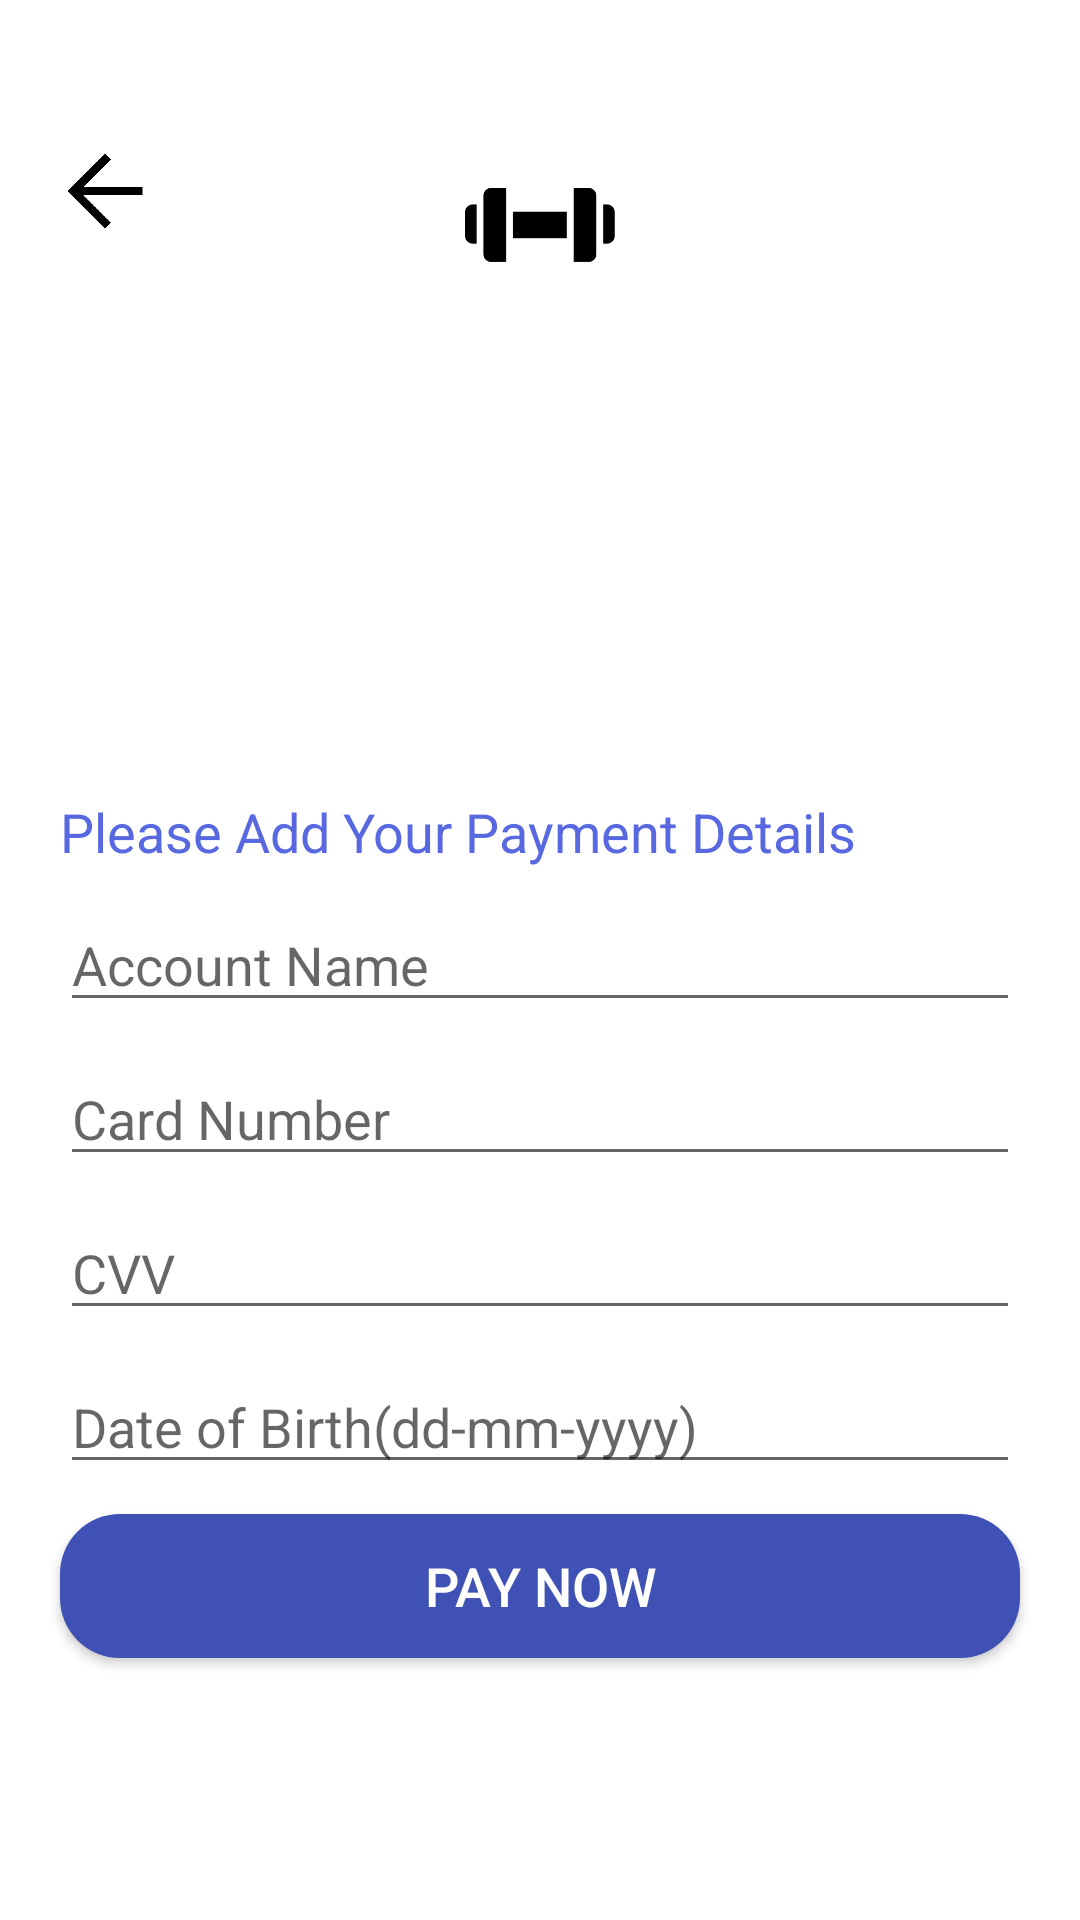

Write the Android layout XML for this screen, with the resource values it uses.
<!-- AndroidManifest.xml: application theme Theme.OnlineGymApp -->
<!-- res/layout/activity_payment.xml -->
<?xml version="1.0" encoding="utf-8"?>
<RelativeLayout
    xmlns:android="http://schemas.android.com/apk/res/android"
    xmlns:app="http://schemas.android.com/apk/res-auto"
    xmlns:tools="http://schemas.android.com/tools"
    android:layout_width="match_parent"
    android:layout_height="match_parent"
    tools:context=".User.PaymentActivity">

    <ImageView
        android:id="@+id/backbtn"
        android:layout_width="30dp"
        android:layout_height="30dp"
        android:src="@drawable/back"
        android:layout_alignParentLeft="true"
        android:layout_marginTop="50dp"
        android:layout_marginLeft="20dp"/>

    <ImageView
        android:id="@+id/logo"
        android:layout_width="50dp"
        android:layout_height="50dp"
        android:src="@drawable/gym"
        android:layout_centerHorizontal="true"
        android:layout_marginTop="50dp"/>

    <TextView
        android:layout_width="match_parent"
        android:layout_height="wrap_content"
        android:text="Please Add Your Payment Details"
        android:textColor="@color/bluebutton"
        android:textStyle="normal"
        android:textSize="18sp"
        android:layout_above="@+id/accountname"
        android:layout_marginLeft="20dp"
        android:layout_marginRight="20dp" />

    <EditText
        android:id="@+id/accountname"
        android:layout_width="match_parent"
        android:layout_height="wrap_content"
        android:hint="Account Name"
        android:layout_marginLeft="20dp"
        android:layout_marginRight="20dp"
        android:layout_marginTop="10dp"
        android:layout_centerInParent="true"
        android:inputType="text"
        />
    <EditText
        android:id="@+id/cardnum"
        android:layout_width="match_parent"
        android:layout_height="wrap_content"
        android:hint="Card Number"
        android:layout_marginLeft="20dp"
        android:layout_marginRight="20dp"
        android:layout_marginTop="10dp"
        android:layout_below="@+id/accountname"
        android:inputType="phone"
        />
    <EditText
        android:id="@+id/cvv"
        android:layout_width="match_parent"
        android:layout_height="wrap_content"
        android:hint="CVV"
        android:layout_marginLeft="20dp"
        android:layout_marginRight="20dp"
        android:layout_marginTop="10dp"
        android:layout_below="@+id/cardnum"
        android:inputType="phone"
        />
    <EditText
        android:id="@+id/dateofbirth"
        android:layout_width="match_parent"
        android:layout_height="wrap_content"
        android:hint="Date of Birth(dd-mm-yyyy)"
        android:layout_marginLeft="20dp"
        android:layout_marginRight="20dp"
        android:layout_marginTop="10dp"
        android:layout_below="@+id/cvv"
        android:inputType="text"
        />


    <androidx.appcompat.widget.AppCompatButton
        android:id="@+id/paybtn"
        android:layout_width="match_parent"
        android:layout_height="wrap_content"
        android:text="Pay Now"
        android:textSize="18sp"
        android:textColor="@color/white"
        android:layout_marginLeft="20dp"
        android:layout_marginRight="20dp"
        android:layout_marginTop="10dp"
        android:layout_below="@+id/dateofbirth"
        android:background="@drawable/button_solid"
        />


</RelativeLayout>
<!-- resources referenced by this layout -->
<resources>
  <color name="bluebutton">#5868E0 </color>
  <color name="white">#FFFFFFFF</color>
  <!-- drawable back: png bitmap (drawable-v24, 14867 bytes) -->
  <!-- drawable button_solid (drawable) -->
  <?xml version="1.0" encoding="utf-8"?>
  <shape xmlns:android="http://schemas.android.com/apk/res/android"
      android:shape="rectangle">
  
  
      <solid
          android:color="@color/solidbutton"/>
      <corners
          android:radius="20dp"/>
  
  </shape>
  <!-- drawable gym: png bitmap (drawable-v24, 3260 bytes) -->
  <style name="Theme.OnlineGymApp" parent="Theme.MaterialComponents.DayNight.NoActionBar">
          
          <item name="colorPrimary">#3E01B8</item>
          <item name="colorPrimaryVariant">@color/purple_700</item>
          <item name="colorOnPrimary">@color/white</item>
          
          <item name="colorSecondary">@color/teal_200</item>
          <item name="colorSecondaryVariant">@color/teal_700</item>
          <item name="colorOnSecondary">@color/black</item>
          
          <item name="android:statusBarColor" tools:targetApi="l">?attr/colorPrimaryVariant</item>
          
      </style>
  <color name="solidbutton">#3F51B5</color>
  <color name="purple_700">#FF3700B3</color>
  <color name="teal_200">#FF03DAC5</color>
  <color name="teal_700">#FF018786</color>
  <color name="black">#FF000000</color>
</resources>
